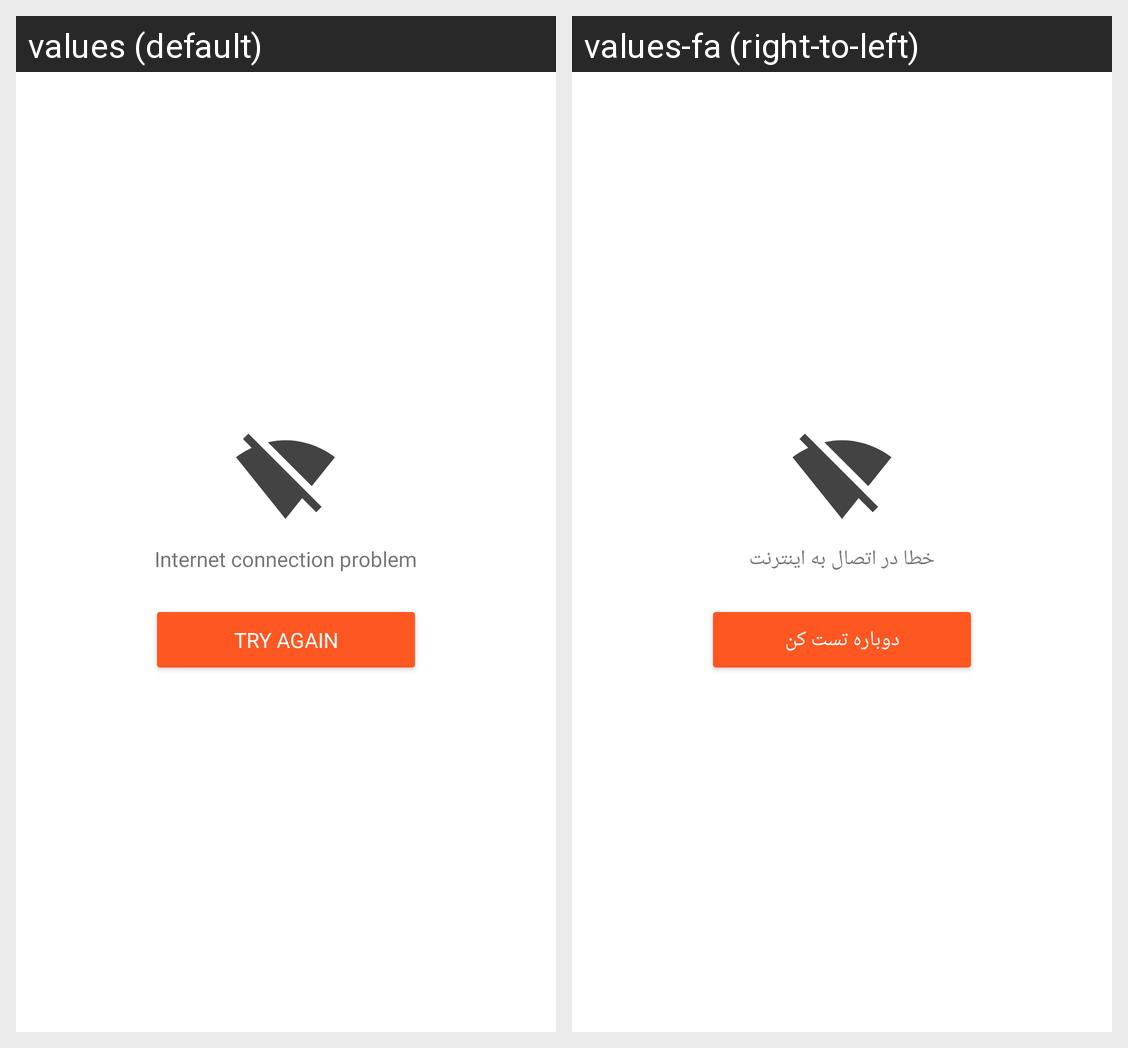

Strings drawn on this Android screen and how each of the app's shown locales translates them:
Android screen res/layout/activity_no_internet.xml rendered under 2 locales, left to right: values (default), values-fa (right-to-left). Device: Nexus 5 (rendered at 1080×1920; each locale shown at half size, 540×960, under a caption strip naming it); theme Theme.Dialog.
Strings drawn on this screen, with the default value and each locale's value (text and hints the layout hard-codes, and strings that could not be matched under every locale, appear in the picture but are not listed):

activity_no_internet_connection_fail_text
  values: Internet connection problem
  values-fa: خطا در اتصال به اینترنت

activity_no_internet_try_again_button
  values: Try again
  values-fa: دوباره تست کن
